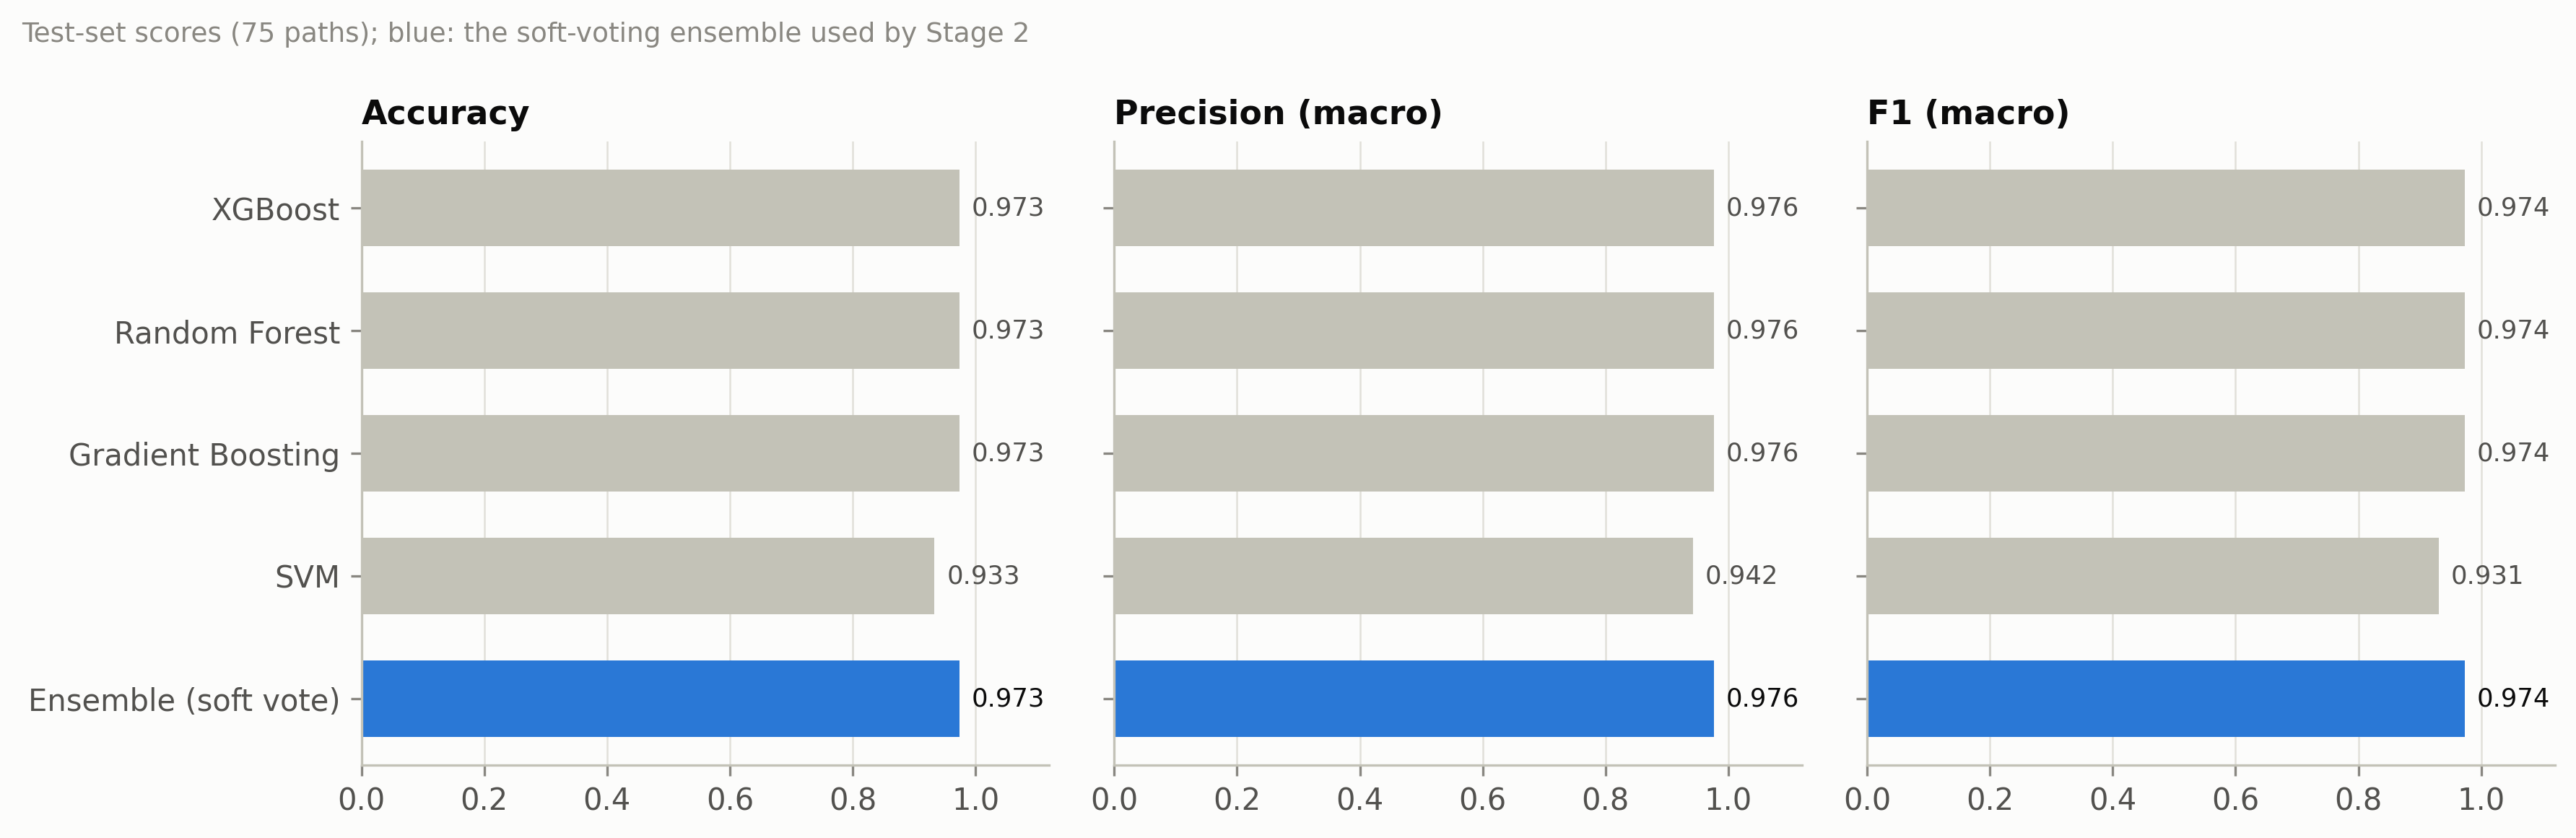

The data file committed next to this chart (first rows):
model, accuracy, precision, recall, f1, val_f1, train_s, infer_ms_per_path
XGBoost, 0.9733, 0.9762, 0.973, 0.9736, 0.973, 0.2346, 0.3407
Random Forest, 0.9733, 0.9762, 0.973, 0.9736, 0.9462, 0.2101, 0.1706
Gradient Boosting, 0.9733, 0.9762, 0.973, 0.9736, 0.9868, 0.2439, 0.009083
SVM, 0.9333, 0.9421, 0.9313, 0.9312, 0.9331, 0.0172, 0.0142
Ensemble (soft vote), 0.9733, 0.9762, 0.973, 0.9736, 0.9598, 0.7058, 0.1506
